Photos from the image-classification dataset "dataset" in the GitHub repository nicolawatt/ENG5337. Its 6 classes are: horizontal, junction, left, no line, right, vertical.

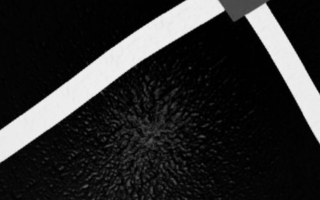
Label: junction

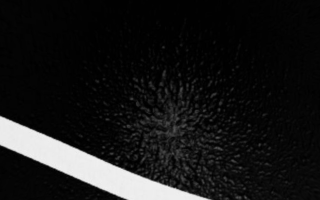
Label: left

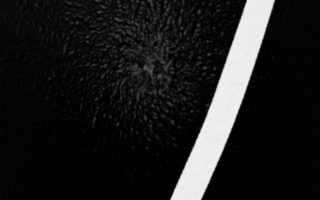
Label: right

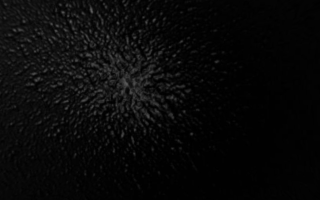
Label: no line

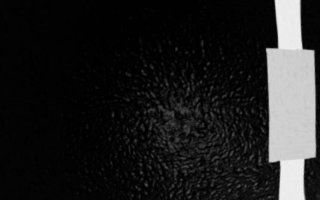
Label: vertical

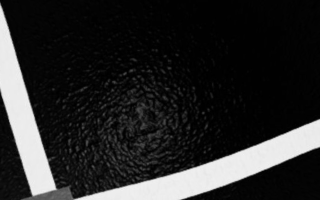
Label: junction
